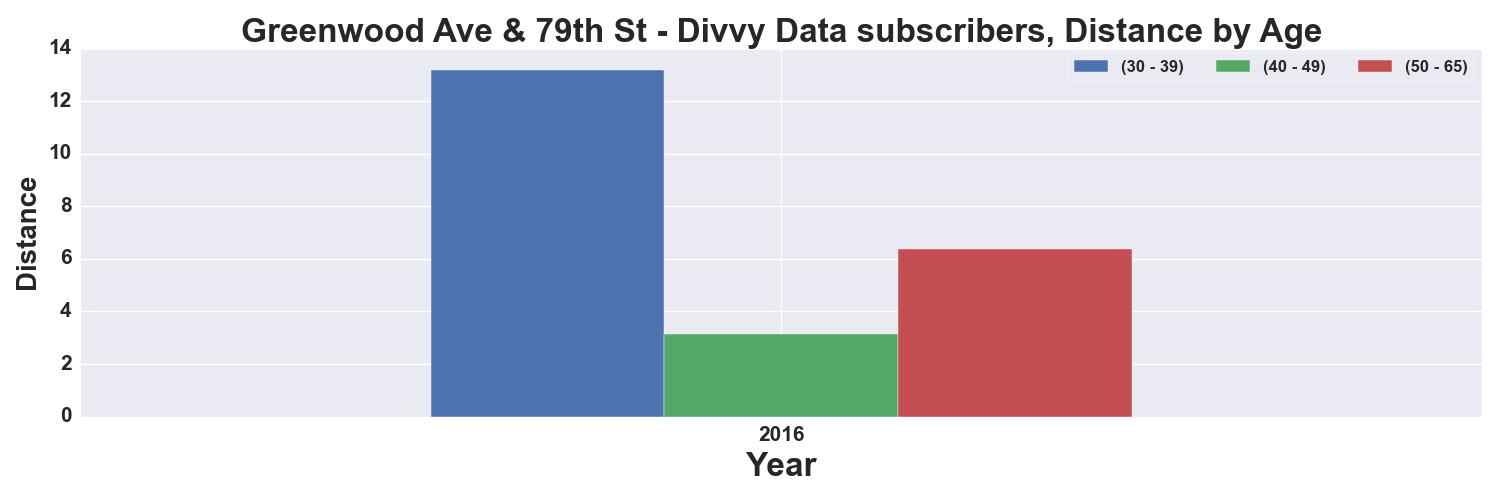

Source data for this figure (header and first rows):
, START TIME YEAR, DISTANCE_Miles, DISTANCE_Miles, DISTANCE_Miles
AGE_GROUP, , 30 - 39, 40 - 49, 50 - 65
0, 2016, 13.17, 3.154, 6.359
